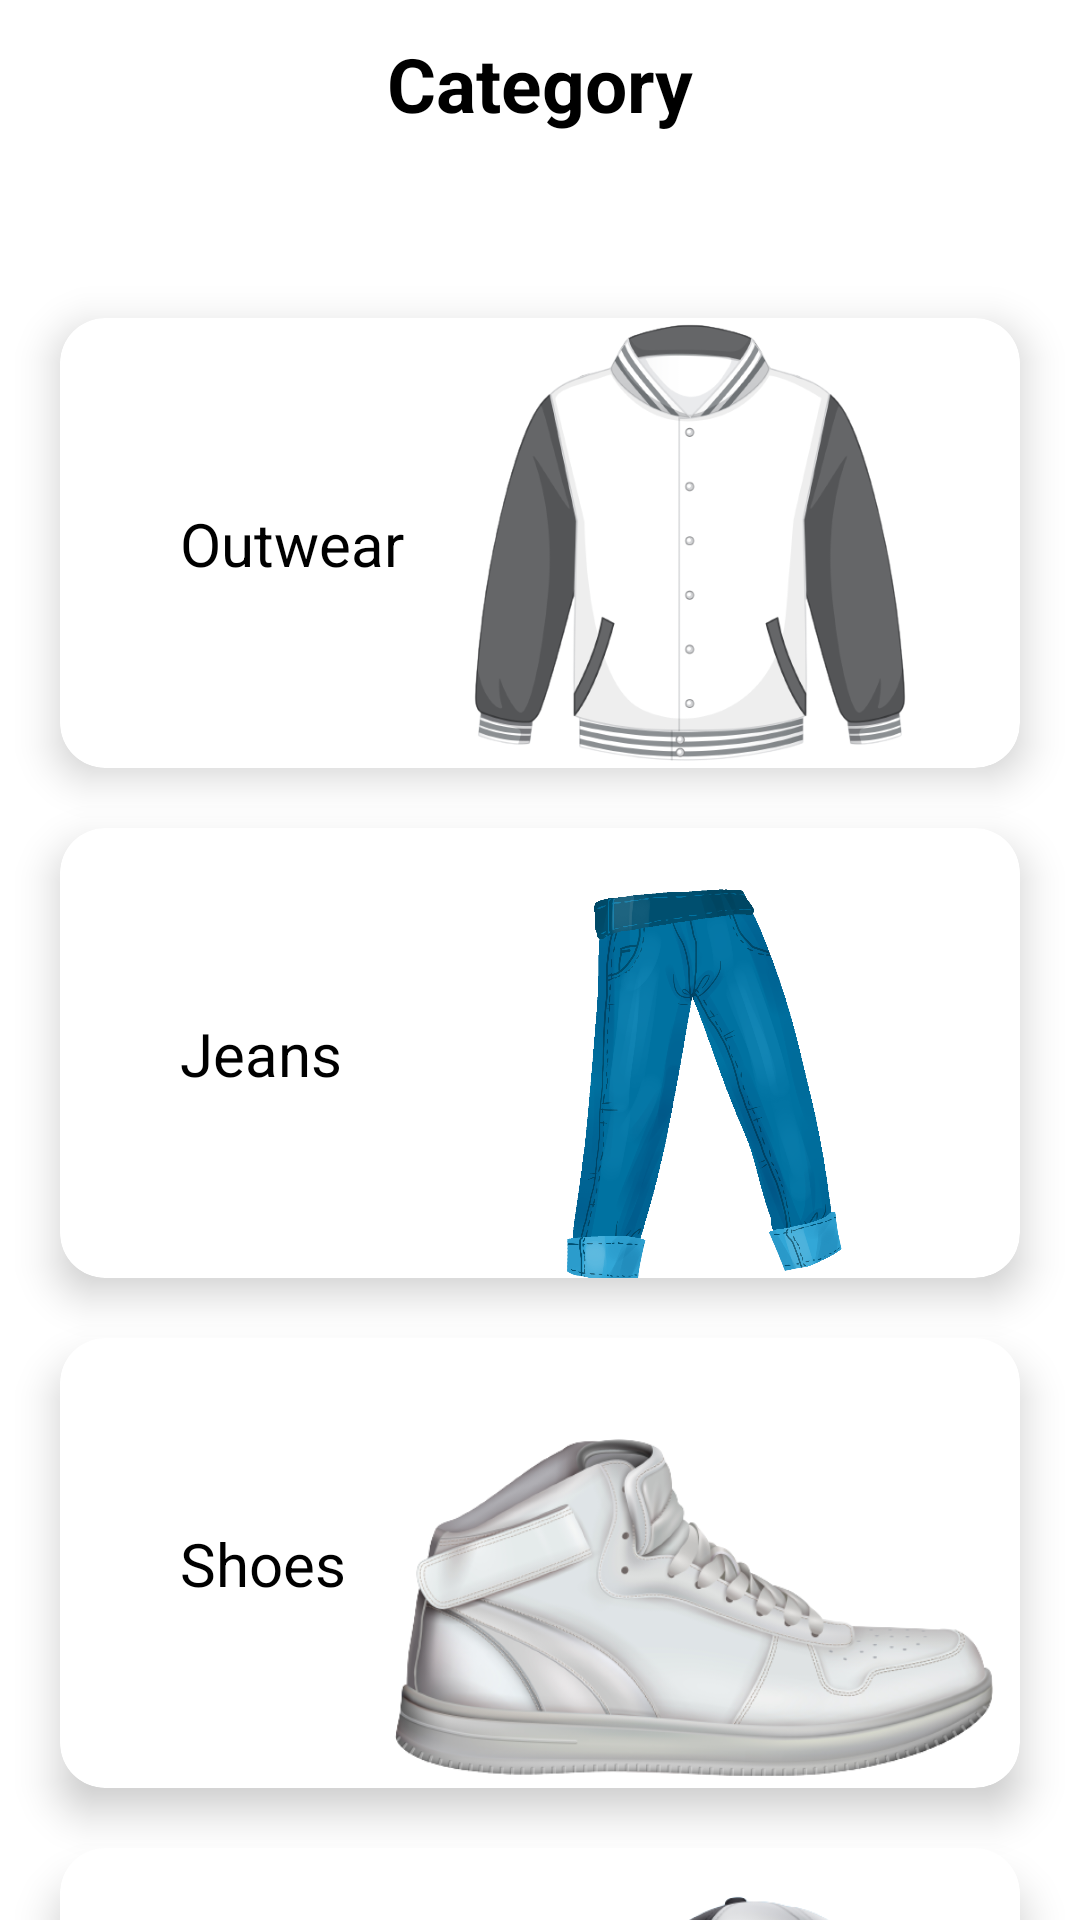

Reconstruct the res/layout file that produces this screen, plus the resources it refers to.
<!-- AndroidManifest.xml: application theme Theme.Clothy -->
<!-- res/layout/fragment_category.xml -->
<?xml version="1.0" encoding="utf-8"?>
<androidx.constraintlayout.widget.ConstraintLayout xmlns:android="http://schemas.android.com/apk/res/android"
    xmlns:app="http://schemas.android.com/apk/res-auto"
    xmlns:tools="http://schemas.android.com/tools"
    android:layout_width="match_parent"
    android:layout_height="match_parent"
    tools:context=".ui.CategoryFragment">

    <androidx.appcompat.widget.Toolbar
        android:id="@+id/toolbar"
        android:layout_width="match_parent"
        android:layout_height="?attr/actionBarSize"
        android:background="@color/white"
        app:layout_constraintEnd_toEndOf="parent"
        app:layout_constraintStart_toStartOf="parent"
        app:layout_constraintTop_toTopOf="parent">

        <TextView
            android:id="@+id/titleFragment"
            android:layout_width="wrap_content"
            android:layout_height="wrap_content"
            android:layout_gravity="center"
            android:text="Category"
            android:textAlignment="viewStart"
            android:textColor="@color/black"
            android:textSize="25sp"
            android:textStyle="bold"
            tools:ignore="RtlCompat"
            tools:layout_editor_absoluteX="16dp"
            tools:layout_editor_absoluteY="14dp" />

    </androidx.appcompat.widget.Toolbar>

    <LinearLayout
        android:layout_width="0dp"
        android:layout_height="0dp"
        android:orientation="vertical"
        app:layout_constraintBottom_toBottomOf="parent"
        app:layout_constraintEnd_toEndOf="parent"
        app:layout_constraintStart_toStartOf="parent"
        app:layout_constraintTop_toBottomOf="@+id/toolbar">
<androidx.core.widget.NestedScrollView
    android:layout_width="match_parent"
    android:layout_height="wrap_content"
    >
        <androidx.constraintlayout.widget.ConstraintLayout
            android:layout_width="match_parent"
            android:layout_height="match_parent">

            <androidx.cardview.widget.CardView
                android:id="@+id/relativeMen"
                android:layout_width="0dp"
                android:layout_height="150dp"
                android:layout_marginStart="20dp"
                android:layout_marginTop="50dp"
                android:layout_marginEnd="20dp"
                app:cardElevation="8dp"
                app:cardCornerRadius="15dp"
                android:background="@drawable/categoryshape"
                app:layout_constraintEnd_toEndOf="parent"
                app:layout_constraintStart_toStartOf="parent"
                app:layout_constraintTop_toTopOf="parent">

                <androidx.constraintlayout.widget.ConstraintLayout
                    android:layout_width="match_parent"
                    android:layout_height="match_parent">

                    <TextView
                        android:id="@+id/textView36"
                        android:layout_width="wrap_content"
                        android:layout_height="wrap_content"
                        android:layout_marginStart="40dp"
                        android:text="Outwear"
                        android:textSize="20sp"
                        app:layout_constraintBottom_toBottomOf="parent"
                        app:layout_constraintStart_toStartOf="parent"
                        app:layout_constraintTop_toTopOf="parent" />

                    <ImageView
                        android:id="@+id/imageView12"
                        android:layout_width="220dp"
                        android:layout_height="150dp"
                        android:src="@drawable/outwear"
                        app:layout_constraintEnd_toEndOf="parent"
                        app:layout_constraintTop_toTopOf="parent" />

                </androidx.constraintlayout.widget.ConstraintLayout>
            </androidx.cardview.widget.CardView>

            <androidx.cardview.widget.CardView
                android:id="@+id/relativeWomen"
                android:layout_width="0dp"
                android:layout_height="150dp"
                android:layout_marginStart="20dp"
                android:layout_marginTop="20dp"
                android:layout_marginEnd="20dp"
                app:cardElevation="8dp"
                app:cardCornerRadius="15dp"
                android:background="@drawable/categoryshape"
                app:layout_constraintEnd_toEndOf="parent"
                app:layout_constraintStart_toStartOf="parent"
                app:layout_constraintTop_toBottomOf="@+id/relativeMen">

                <androidx.constraintlayout.widget.ConstraintLayout

                    android:layout_width="match_parent"
                    android:layout_height="match_parent">

                    <TextView
                        android:layout_width="wrap_content"
                        android:layout_height="wrap_content"
                        android:layout_marginStart="40dp"
                        android:text="Jeans"
                        android:textSize="20sp"
                        app:layout_constraintBottom_toBottomOf="parent"
                        app:layout_constraintStart_toStartOf="parent"
                        app:layout_constraintTop_toTopOf="parent" />

                    <ImageView
                        android:id="@+id/imageView13"
                        android:layout_width="220dp"
                        android:layout_height="170dp"
                        android:src="@drawable/jeans"
                        app:layout_constraintEnd_toEndOf="parent"
                        app:layout_constraintTop_toTopOf="parent" />

                </androidx.constraintlayout.widget.ConstraintLayout>
            </androidx.cardview.widget.CardView>
            <androidx.cardview.widget.CardView
                android:id="@+id/shoes"
                android:layout_width="0dp"
                android:layout_height="150dp"
                android:layout_marginStart="20dp"
                android:layout_marginTop="20dp"
                android:layout_marginEnd="20dp"
                app:cardElevation="8dp"
                app:cardCornerRadius="15dp"
                android:background="@drawable/categoryshape"
                app:layout_constraintEnd_toEndOf="parent"
                app:layout_constraintStart_toStartOf="parent"
                app:layout_constraintTop_toBottomOf="@+id/relativeWomen">

                <androidx.constraintlayout.widget.ConstraintLayout

                    android:layout_width="match_parent"
                    android:layout_height="match_parent">

                    <TextView
                        android:layout_width="wrap_content"
                        android:layout_height="wrap_content"
                        android:layout_marginStart="40dp"
                        android:text="Shoes"
                        android:textSize="20sp"
                        app:layout_constraintBottom_toBottomOf="parent"
                        app:layout_constraintStart_toStartOf="parent"
                        app:layout_constraintTop_toTopOf="parent" />

                    <ImageView
                        android:id="@+id/imageView2"
                        android:layout_width="220dp"
                        android:layout_height="180dp"
                        android:src="@drawable/shoes"
                        app:layout_constraintEnd_toEndOf="parent"
                        app:layout_constraintTop_toTopOf="parent" />

                </androidx.constraintlayout.widget.ConstraintLayout>
            </androidx.cardview.widget.CardView>
            <androidx.cardview.widget.CardView
                android:id="@+id/hat"
                android:layout_width="0dp"
                android:layout_height="150dp"
                android:layout_marginStart="20dp"
                android:layout_marginTop="20dp"
                android:layout_marginEnd="20dp"
                app:cardElevation="8dp"
                app:cardCornerRadius="15dp"
                android:background="@drawable/categoryshape"
                app:layout_constraintEnd_toEndOf="parent"
                app:layout_constraintStart_toStartOf="parent"
                app:layout_constraintTop_toBottomOf="@+id/shoes">

                <androidx.constraintlayout.widget.ConstraintLayout

                    android:layout_width="match_parent"
                    android:layout_height="match_parent">

                    <TextView
                        android:layout_width="wrap_content"
                        android:layout_height="wrap_content"
                        android:layout_marginStart="40dp"
                        android:text="Hat"
                        android:textSize="20sp"
                        app:layout_constraintBottom_toBottomOf="parent"
                        app:layout_constraintStart_toStartOf="parent"
                        app:layout_constraintTop_toTopOf="parent" />

                    <ImageView
                        android:id="@+id/imageView1"
                        android:layout_width="220dp"
                        android:layout_height="170dp"
                        android:src="@drawable/hat"
                        app:layout_constraintEnd_toEndOf="parent"
                        app:layout_constraintTop_toTopOf="parent" />

                </androidx.constraintlayout.widget.ConstraintLayout>
            </androidx.cardview.widget.CardView>
            <androidx.cardview.widget.CardView
                android:id="@+id/tshirt"
                android:layout_width="0dp"
                android:layout_height="150dp"
                android:layout_marginStart="20dp"
                android:layout_marginTop="20dp"
                android:layout_marginEnd="20dp"
                app:cardElevation="8dp"
                app:cardCornerRadius="15dp"
                android:background="@drawable/categoryshape"
                app:layout_constraintEnd_toEndOf="parent"
                app:layout_constraintStart_toStartOf="parent"
                app:layout_constraintTop_toBottomOf="@+id/hat">

                <androidx.constraintlayout.widget.ConstraintLayout

                    android:layout_width="match_parent"
                    android:layout_height="match_parent">

                    <TextView
                        android:layout_width="wrap_content"
                        android:layout_height="wrap_content"
                        android:layout_marginStart="40dp"
                        android:text="T-Shirt"
                        android:textSize="20sp"
                        app:layout_constraintBottom_toBottomOf="parent"
                        app:layout_constraintStart_toStartOf="parent"
                        app:layout_constraintTop_toTopOf="parent" />

                    <ImageView
                        android:id="@+id/imageView3"
                        android:layout_width="220dp"
                        android:layout_height="170dp"
                        android:src="@drawable/tshirt"
                        app:layout_constraintEnd_toEndOf="parent"
                        app:layout_constraintTop_toTopOf="parent" />

                </androidx.constraintlayout.widget.ConstraintLayout>
            </androidx.cardview.widget.CardView>

        </androidx.constraintlayout.widget.ConstraintLayout>
</androidx.core.widget.NestedScrollView>

    </LinearLayout>


</androidx.constraintlayout.widget.ConstraintLayout>
<!-- resources referenced by this layout -->
<resources>
  <color name="black">#FF000000</color>
  <color name="white">#FFFFFFFF</color>
  <!-- drawable categoryshape (drawable) -->
  <?xml version="1.0" encoding="utf-8"?>
  <shape xmlns:android="http://schemas.android.com/apk/res/android"
      android:shape="rectangle">
  
      <solid android:color="#E4E4E4"/>
          <corners android:radius="20dp"/>
  
  </shape>
  <!-- drawable hat: png bitmap (drawable, 86108 bytes) -->
  <!-- drawable jeans: png bitmap (drawable, 412817 bytes) -->
  <!-- drawable outwear: png bitmap (drawable, 69137 bytes) -->
  <!-- drawable shoes: png bitmap (drawable, 145507 bytes) -->
  <!-- drawable tshirt: png bitmap (drawable, 141877 bytes) -->
  <style name="Theme.Clothy" parent="Theme.MaterialComponents.DayNight.NoActionBar">
          
          <item name="colorPrimary">@color/black</item>
          <item name="colorPrimaryVariant">@color/black</item>
          <item name="colorOnPrimary">@color/black</item>
          
          <item name="colorSecondary">@color/teal_200</item>
          <item name="colorSecondaryVariant">@color/teal_700</item>
          <item name="colorOnSecondary">@color/black</item>
          
          <item name="android:statusBarColor" tools:targetApi="l">@color/white</item>
          <item name="android:windowLightStatusBar">true</item>
          
          <item name="android:textColor">@color/black</item>
          <item name="windowNoTitle">true</item>
          
      </style>
  <color name="teal_200">#FF03DAC5</color>
  <color name="teal_700">#FF018786</color>
</resources>
